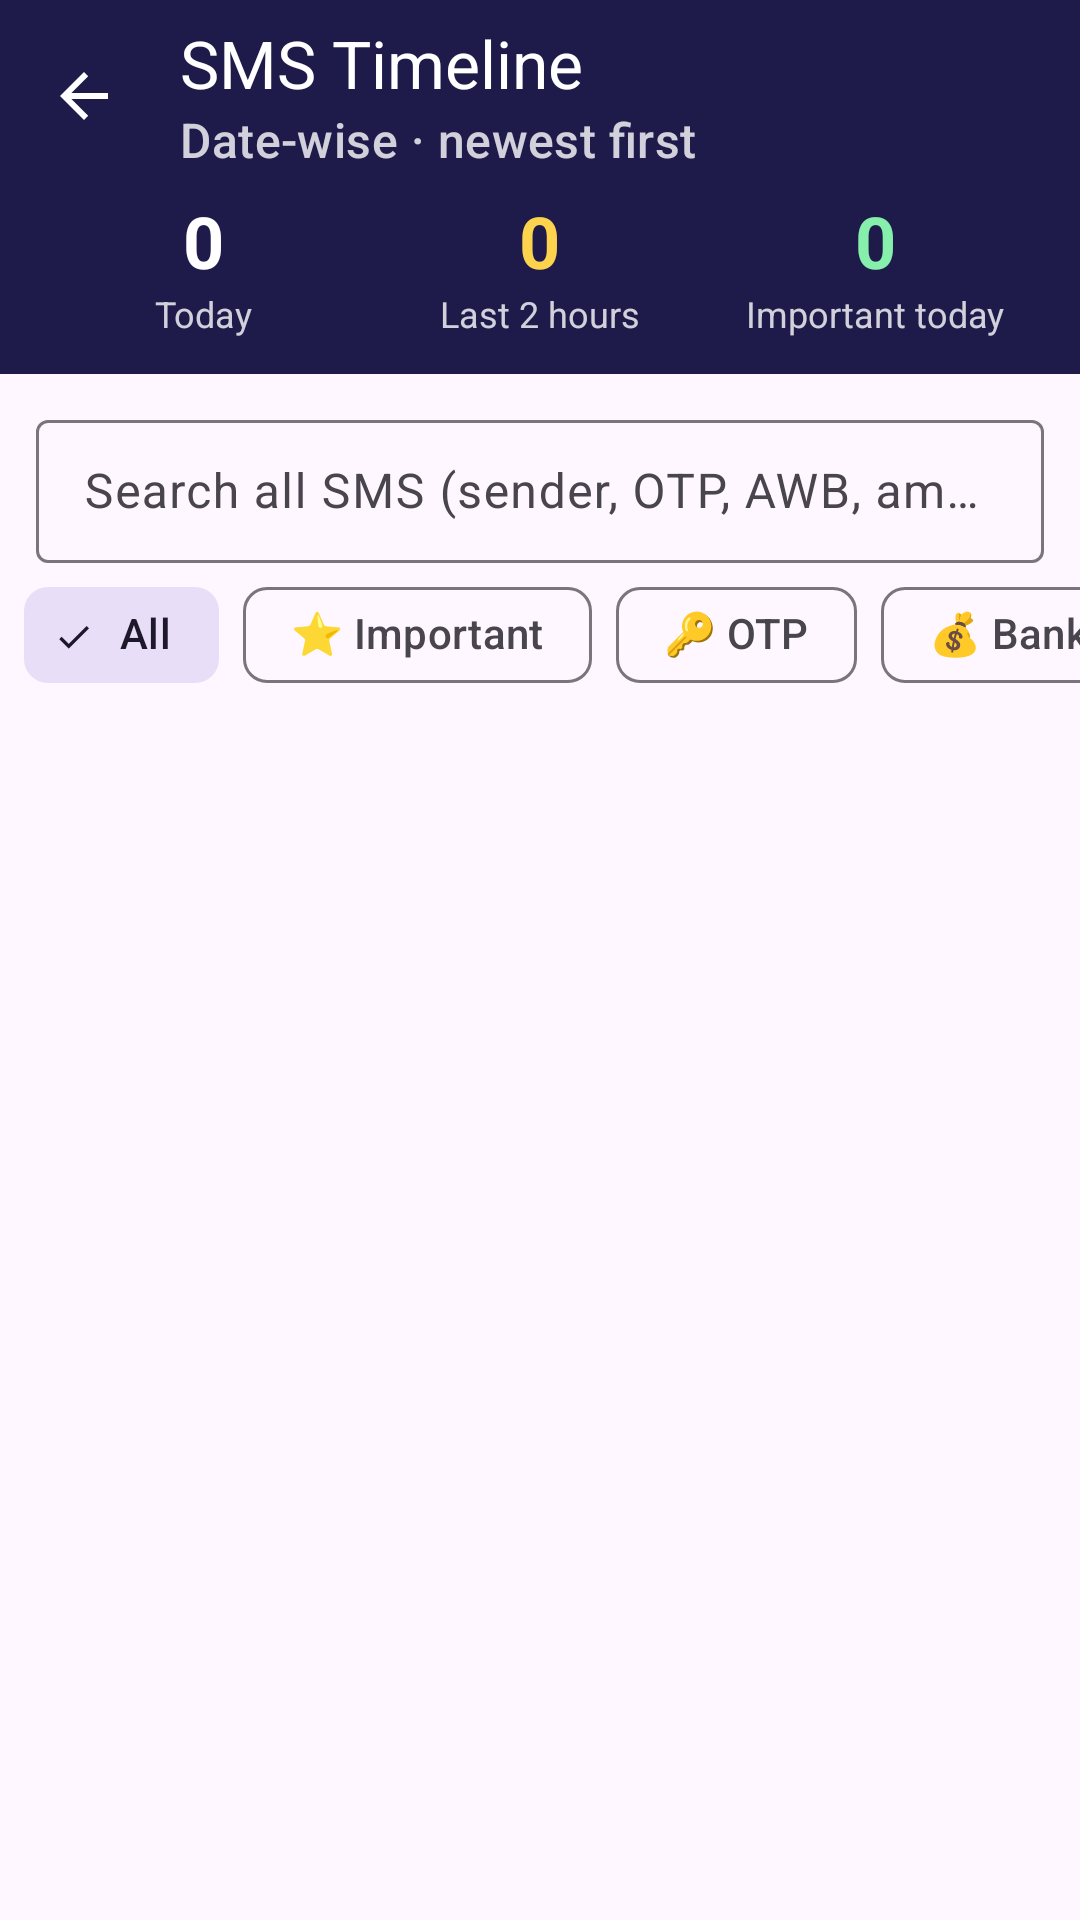

Write the Android layout XML for this screen, with the resource values it uses.
<!-- AndroidManifest.xml: application theme AppTheme -->
<!-- res/layout/activity_timeline.xml -->
<?xml version="1.0" encoding="utf-8"?>
<FrameLayout xmlns:android="http://schemas.android.com/apk/res/android"
    xmlns:app="http://schemas.android.com/apk/res-auto"
    android:id="@+id/root" android:layout_width="match_parent" android:layout_height="match_parent">
    <ImageView android:id="@+id/bgImage" android:layout_width="match_parent" android:layout_height="match_parent"
        android:scaleType="centerCrop" android:visibility="gone"/>
    <View android:id="@+id/bgShade" android:layout_width="match_parent" android:layout_height="match_parent" android:visibility="gone"/>
<LinearLayout android:layout_width="match_parent" android:layout_height="match_parent" android:orientation="vertical">
    <com.google.android.material.appbar.MaterialToolbar
        android:id="@+id/toolbar" android:layout_width="match_parent" android:layout_height="?attr/actionBarSize"
        android:background="@color/brand_dark" app:title="SMS Timeline" app:subtitle="Date-wise · newest first"
        app:titleTextColor="#FFFFFF" app:subtitleTextColor="#CCFFFFFF"
        app:navigationIcon="?attr/homeAsUpIndicator" app:navigationIconTint="#FFFFFF"/>

    <LinearLayout android:layout_width="match_parent" android:layout_height="wrap_content" android:orientation="horizontal"
        android:background="@color/brand_dark" android:paddingStart="12dp" android:paddingEnd="12dp" android:paddingBottom="12dp">
        <LinearLayout android:id="@+id/boxToday" android:layout_width="0dp" android:layout_weight="1" android:layout_height="wrap_content" android:orientation="vertical" android:gravity="center">
            <TextView android:id="@+id/statToday" android:layout_width="wrap_content" android:layout_height="wrap_content" android:text="0" android:textColor="#FFFFFF" android:textSize="24sp" android:textStyle="bold"/>
            <TextView android:layout_width="wrap_content" android:layout_height="wrap_content" android:text="Today" android:textColor="#CCFFFFFF" android:textSize="12sp"/>
        </LinearLayout>
        <LinearLayout android:id="@+id/boxRecent" android:layout_width="0dp" android:layout_weight="1" android:layout_height="wrap_content" android:orientation="vertical" android:gravity="center">
            <TextView android:id="@+id/statRecent" android:layout_width="wrap_content" android:layout_height="wrap_content" android:text="0" android:textColor="#FCD34D" android:textSize="24sp" android:textStyle="bold"/>
            <TextView android:layout_width="wrap_content" android:layout_height="wrap_content" android:text="Last 2 hours" android:textColor="#CCFFFFFF" android:textSize="12sp"/>
        </LinearLayout>
        <LinearLayout android:id="@+id/boxImportant" android:layout_width="0dp" android:layout_weight="1" android:layout_height="wrap_content" android:orientation="vertical" android:gravity="center">
            <TextView android:id="@+id/statImportant" android:layout_width="wrap_content" android:layout_height="wrap_content" android:text="0" android:textColor="#86EFAC" android:textSize="24sp" android:textStyle="bold"/>
            <TextView android:layout_width="wrap_content" android:layout_height="wrap_content" android:text="Important today" android:textColor="#CCFFFFFF" android:textSize="12sp"/>
        </LinearLayout>
    </LinearLayout>

    <com.google.android.material.textfield.TextInputLayout
        style="@style/Widget.Material3.TextInputLayout.OutlinedBox.Dense"
        android:layout_width="match_parent" android:layout_height="wrap_content"
        android:layout_marginStart="12dp" android:layout_marginEnd="12dp" android:layout_marginTop="10dp"
        android:id="@+id/searchBox" android:hint="Search all SMS (sender, OTP, AWB, amount…)" app:endIconMode="clear_text">
        <com.google.android.material.textfield.TextInputEditText android:id="@+id/search"
            android:layout_width="match_parent" android:layout_height="wrap_content" android:inputType="text" android:imeOptions="actionSearch"/>
    </com.google.android.material.textfield.TextInputLayout>

    <HorizontalScrollView android:layout_width="match_parent" android:layout_height="wrap_content" android:scrollbars="none"
        android:paddingStart="8dp" android:paddingEnd="8dp" android:clipToPadding="false">
        <com.google.android.material.chip.ChipGroup android:id="@+id/filters" android:layout_width="wrap_content" android:layout_height="wrap_content"
            app:singleSelection="true" app:selectionRequired="true" app:singleLine="true">
            <com.google.android.material.chip.Chip android:id="@+id/fAll" style="@style/Widget.Material3.Chip.Filter" android:layout_width="wrap_content" android:layout_height="wrap_content" android:text="All" android:checked="true"/>
            <com.google.android.material.chip.Chip android:id="@+id/fImportant" style="@style/Widget.Material3.Chip.Filter" android:layout_width="wrap_content" android:layout_height="wrap_content" android:text="⭐ Important"/>
            <com.google.android.material.chip.Chip android:id="@+id/fOtp" style="@style/Widget.Material3.Chip.Filter" android:layout_width="wrap_content" android:layout_height="wrap_content" android:text="🔑 OTP"/>
            <com.google.android.material.chip.Chip android:id="@+id/fBank" style="@style/Widget.Material3.Chip.Filter" android:layout_width="wrap_content" android:layout_height="wrap_content" android:text="💰 Bank"/>
            <com.google.android.material.chip.Chip android:id="@+id/fCourier" style="@style/Widget.Material3.Chip.Filter" android:layout_width="wrap_content" android:layout_height="wrap_content" android:text="📦 Courier"/>
            <com.google.android.material.chip.Chip android:id="@+id/fOffers" style="@style/Widget.Material3.Chip.Filter" android:layout_width="wrap_content" android:layout_height="wrap_content" android:text="🏷 Offers"/>
        </com.google.android.material.chip.ChipGroup>
    </HorizontalScrollView>

    <HorizontalScrollView android:layout_width="match_parent" android:layout_height="wrap_content" android:scrollbars="none"
        android:paddingStart="8dp" android:paddingEnd="8dp" android:clipToPadding="false">
        <com.google.android.material.chip.ChipGroup android:id="@+id/days" android:layout_width="wrap_content" android:layout_height="wrap_content"
            app:singleSelection="true" app:singleLine="true"/>
    </HorizontalScrollView>

    <androidx.recyclerview.widget.RecyclerView android:id="@+id/list"
        android:layout_width="match_parent" android:layout_height="0dp" android:layout_weight="1"
        android:clipToPadding="false" android:paddingBottom="24dp"/>
</LinearLayout>
</FrameLayout>
<!-- resources referenced by this layout -->
<resources>
  <color name="brand_dark">#1E1B4B</color>
  <style name="AppTheme" parent="Theme.Material3.DayNight.NoActionBar">
          <item name="colorPrimary">@color/brand</item>
          <item name="colorOnPrimary">#FFFFFF</item>
          <item name="colorPrimaryContainer">#DBEAFE</item>
          <item name="colorOnPrimaryContainer">#1E3A8A</item>
          <item name="colorSecondary">@color/accent</item>
          <item name="android:statusBarColor">@color/brand_dark</item>
          <item name="android:windowLightStatusBar">false</item>
          <item name="android:windowOptOutEdgeToEdgeEnforcement" tools:targetApi="35">true</item>
      </style>
  <color name="brand">#2563EB</color>
  <color name="accent">#16A34A</color>
</resources>
